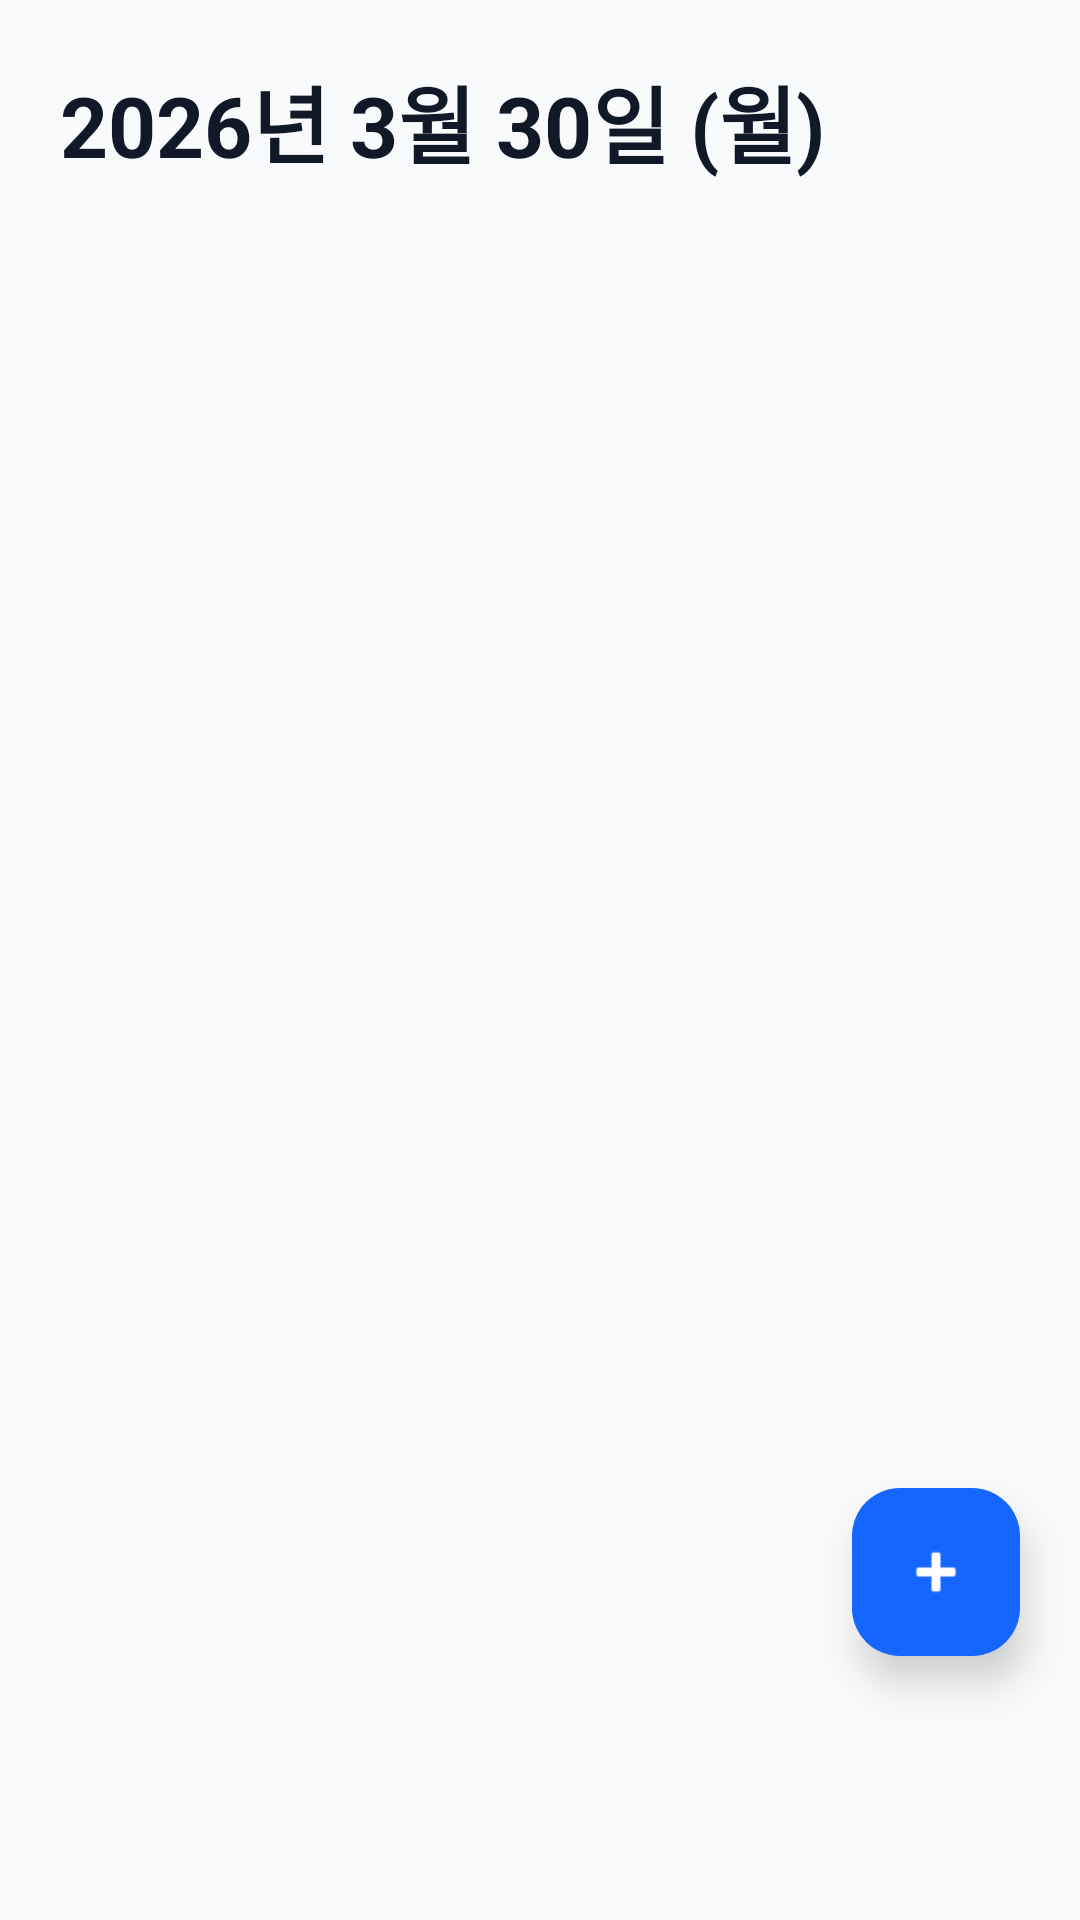

Layout XML and referenced resources for this Android screen:
<!-- AndroidManifest.xml: application theme Theme.TodayTask -->
<!-- res/layout/fragment_today.xml -->
<?xml version="1.0" encoding="utf-8"?>
<androidx.coordinatorlayout.widget.CoordinatorLayout
    xmlns:android="http://schemas.android.com/apk/res/android"
    xmlns:app="http://schemas.android.com/apk/res-auto"
    android:layout_width="match_parent"
    android:layout_height="match_parent"
    android:background="#F8FAFC">

    <LinearLayout
        android:layout_width="match_parent"
        android:layout_height="match_parent"
        android:orientation="vertical"
        android:padding="20dp">

        <TextView
            android:id="@+id/tvDate"
            android:layout_width="wrap_content"
            android:layout_height="wrap_content"
            android:text="2026년 3월 30일 (월)"
            android:textColor="#111827"
            android:textSize="28sp"
            android:textStyle="bold" />

        <androidx.recyclerview.widget.RecyclerView
            android:id="@+id/rvTodo"
            android:layout_width="match_parent"
            android:layout_height="0dp"
            android:layout_weight="1"
            android:layout_marginTop="20dp" />
    </LinearLayout>

    <com.google.android.material.floatingactionbutton.FloatingActionButton
        android:id="@+id/fabAdd"
        android:layout_width="wrap_content"
        android:layout_height="wrap_content"
        android:layout_gravity="bottom|end"
        android:layout_marginEnd="20dp"
        android:layout_marginBottom="88dp"
        android:contentDescription="할 일 추가"
        android:src="@android:drawable/ic_input_add"
        app:backgroundTint="#1565FF"
        app:elevation="8dp"
        app:tint="@android:color/white" />
</androidx.coordinatorlayout.widget.CoordinatorLayout>
<!-- resources referenced by this layout -->
<resources>
  <style name="Theme.TodayTask" parent="Base.Theme.TodayTask" />
  <style name="Base.Theme.TodayTask" parent="Theme.Material3.DayNight.NoActionBar">
          
          
      </style>
</resources>
